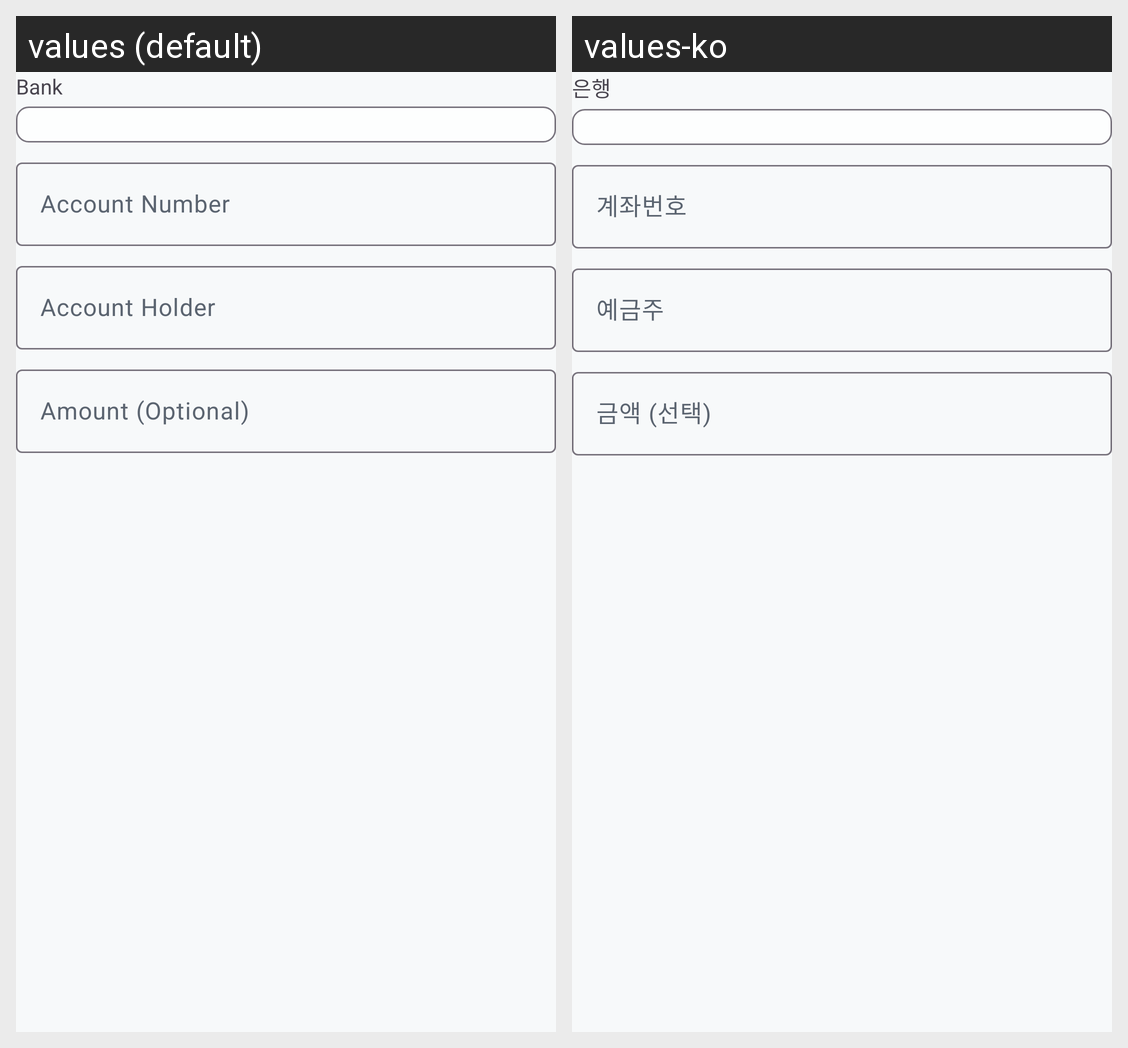

Locale-by-locale string values for the Android screen shown in this grid:
Android screen res/layout/view_type_bank_transfer.xml rendered under 2 locales, left to right: values (default), values-ko. Device: Nexus 5 (rendered at 1080×1920; each locale shown at half size, 540×960, under a caption strip naming it); theme Theme.CreateQR.
Strings drawn on this screen, with the default value and each locale's value (text and hints the layout hard-codes, and strings that could not be matched under every locale, appear in the picture but are not listed):

bank
  values: Bank
  values-ko: 은행

account_number
  values: Account Number
  values-ko: 계좌번호

account_holder
  values: Account Holder
  values-ko: 예금주

amount_optional
  values: Amount (Optional)
  values-ko: 금액 (선택)
